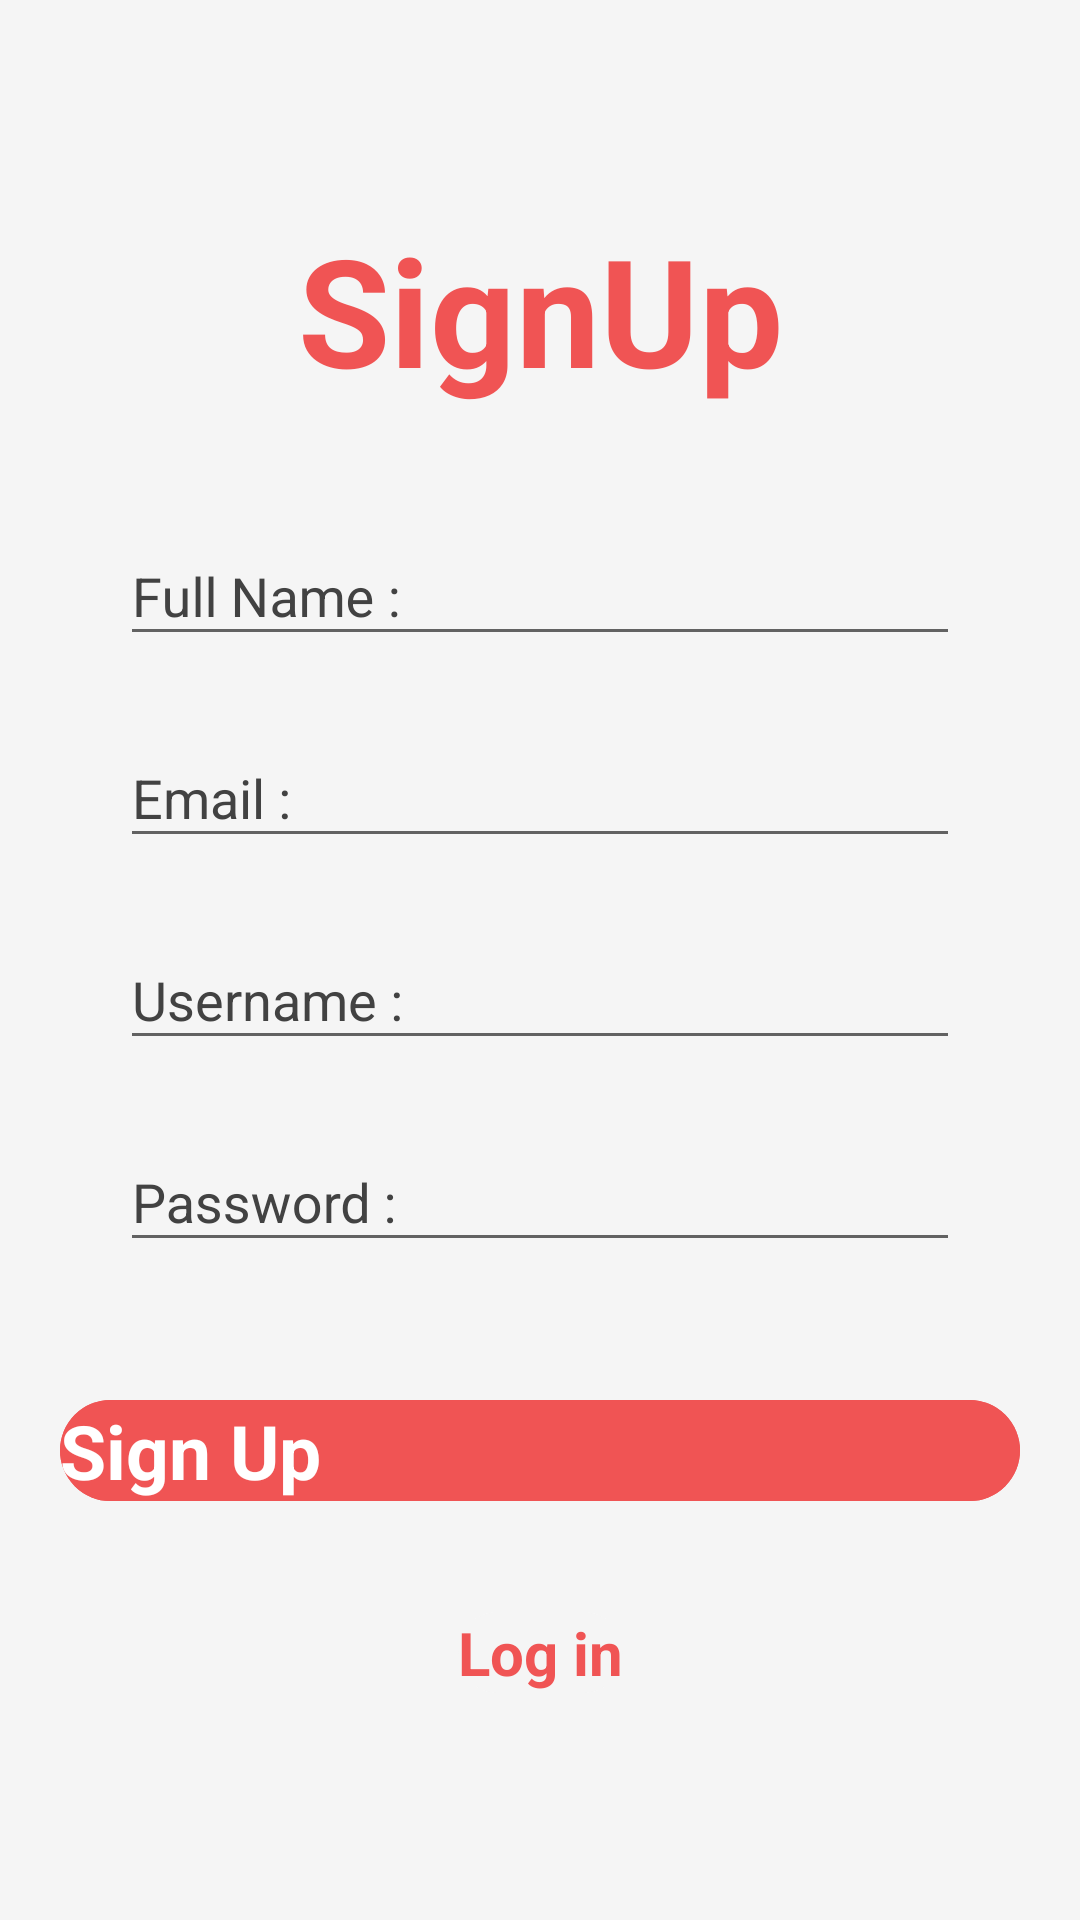

Here is an Android app screen rendered from its layout file. Give the layout XML and the strings, colors and styles it references.
<!-- AndroidManifest.xml: application theme Theme.FinalTranquilProject -->
<!-- res/layout/activity_sign_up_page.xml -->
<?xml version="1.0" encoding="utf-8"?>
<RelativeLayout
    xmlns:android="http://schemas.android.com/apk/res/android"
    xmlns:app="http://schemas.android.com/apk/res-auto"
    xmlns:tools="http://schemas.android.com/tools"
    android:layout_width="match_parent"
    android:layout_height="match_parent"
    android:background="#F5F5F5"
    android:layout_gravity="center"
    tools:context=".SignUpPage">


    <RelativeLayout
        android:layout_width="match_parent"
        android:layout_height="wrap_content"
        android:background="#F5F5F5"
        android:layout_marginLeft="10dp"
        android:layout_marginRight="10dp"
        android:layout_centerVertical="true">

        <androidx.constraintlayout.widget.ConstraintLayout
            android:layout_width="match_parent"
            android:layout_height="wrap_content"
            app:layout_constraintBottom_toBottomOf="parent"
            app:layout_constraintTop_toTopOf="parent"
            app:layout_constraintVertical_bias="0.4">

            <TextView
                android:id="@+id/textView"
                android:layout_width="match_parent"
                android:layout_height="wrap_content"
                android:layout_marginTop="256dp"
                android:gravity="center"
                android:text="SignUp"
                android:textStyle="bold"
                android:textColor="#F05454"
                android:textSize="50sp"
                tools:ignore="HardcodedText,MissingConstraints"
                tools:targetApi="jelly_bean" />

            <com.google.android.material.textfield.TextInputLayout
                android:id="@+id/textInputLayoutFullname"
                android:layout_width="match_parent"
                android:layout_height="wrap_content"
                android:layout_marginLeft="30dp"
                android:layout_marginTop="30dp"
                android:layout_marginRight="30dp"
                android:hint="Full Name :"
                android:textColorHint="@color/cardview_dark_background"
                app:boxBackgroundColor="@color/cardview_light_background"
                app:layout_constraintEnd_toEndOf="parent"
                app:layout_constraintHorizontal_bias="0.0"
                app:layout_constraintStart_toStartOf="parent"
                app:layout_constraintTop_toBottomOf="@+id/textView"
                tools:ignore="HardcodedText">

                <com.google.android.material.textfield.TextInputEditText
                    android:id="@+id/fullname"
                    android:layout_width="match_parent"
                    android:layout_height="wrap_content"
                    android:textColor="@color/black"
                    tools:targetApi="jelly_bean" />

            </com.google.android.material.textfield.TextInputLayout>

            <com.google.android.material.textfield.TextInputLayout
                android:id="@+id/textInputLayoutEmail"
                android:layout_width="match_parent"
                android:layout_height="wrap_content"
                android:layout_marginLeft="30dp"
                android:layout_marginTop="15dp"
                android:layout_marginRight="30dp"
                android:hint="Email :"
                android:textColorHint="@color/cardview_dark_background"
                app:boxBackgroundColor="@color/cardview_light_background"
                app:layout_constraintEnd_toEndOf="parent"
                app:layout_constraintHorizontal_bias="0.0"
                app:layout_constraintStart_toStartOf="parent"
                app:layout_constraintTop_toBottomOf="@+id/textInputLayoutFullname"
                tools:ignore="HardcodedText">

                <com.google.android.material.textfield.TextInputEditText
                    android:id="@+id/email"
                    android:layout_width="match_parent"
                    android:layout_height="wrap_content"
                    android:textColor="@color/black"
                    tools:targetApi="jelly_bean" />
            </com.google.android.material.textfield.TextInputLayout>

            <com.google.android.material.textfield.TextInputLayout
                android:id="@+id/textInputLayoutUsername"
                android:layout_width="match_parent"
                android:layout_height="wrap_content"
                android:layout_marginLeft="30dp"
                android:layout_marginTop="15dp"
                android:layout_marginRight="30dp"
                android:hint="Username :"
                android:textColorHint="@color/cardview_dark_background"
                app:boxBackgroundColor="@color/cardview_light_background"
                app:layout_constraintEnd_toEndOf="parent"
                app:layout_constraintHorizontal_bias="0.0"
                app:layout_constraintStart_toStartOf="parent"
                app:layout_constraintTop_toBottomOf="@+id/textInputLayoutEmail"
                tools:ignore="HardcodedText">

                <com.google.android.material.textfield.TextInputEditText
                    android:id="@+id/username"
                    android:layout_width="match_parent"
                    android:layout_height="wrap_content"
                    android:textColor="@color/black"
                    tools:targetApi="jelly_bean" />
            </com.google.android.material.textfield.TextInputLayout>

            <com.google.android.material.textfield.TextInputLayout
                android:id="@+id/textInputLayoutPassword"
                android:layout_width="match_parent"
                android:layout_height="wrap_content"
                android:layout_marginLeft="30dp"
                android:layout_marginTop="15dp"
                android:layout_marginRight="30dp"
                android:hint="Password :"
                android:textColorHint="@color/cardview_dark_background"
                app:boxBackgroundColor="@color/cardview_light_background"
                app:layout_constraintTop_toBottomOf="@+id/textInputLayoutUsername"
                tools:ignore="HardcodedText"
                tools:layout_editor_absoluteX="0dp">

                <com.google.android.material.textfield.TextInputEditText
                    android:id="@+id/password"
                    android:layout_width="match_parent"
                    android:layout_height="wrap_content"
                    android:textColor="@color/black"
                    tools:targetApi="jelly_bean" />
            </com.google.android.material.textfield.TextInputLayout>

            <ProgressBar
                android:id="@+id/progress"
                android:layout_width="wrap_content"
                android:layout_height="wrap_content"
                android:visibility="gone"
                app:layout_constraintEnd_toEndOf="parent"
                app:layout_constraintStart_toStartOf="parent"
                app:layout_constraintTop_toBottomOf="@+id/textInputLayoutPassword" />

            <com.google.android.material.button.MaterialButton
                android:id="@+id/buttonSignUp"
                android:layout_width="320dp"
                android:layout_height="wrap_content"
                android:layout_marginTop="40dp"
                android:backgroundTint="#F05454"
                android:text="Sign Up"
                android:textStyle="bold"
                android:textColor="@color/white"
                android:textSize="25dp"
                app:cornerRadius="@android:dimen/app_icon_size"
                app:layout_constraintEnd_toEndOf="parent"
                app:layout_constraintHorizontal_bias="0.493"
                app:layout_constraintStart_toStartOf="parent"
                app:layout_constraintTop_toBottomOf="@+id/progress"
                tools:ignore="HardcodedText,MissingClass" />

            <com.google.android.material.button.MaterialButton
                android:id="@+id/loginText"
                android:layout_width="wrap_content"
                android:layout_height="wrap_content"
                android:layout_marginTop="25dp"
                android:backgroundTint="#F5F5F5"
                android:text="Log in"
                android:textStyle="bold"
                android:textColor="#F05454"
                android:textSize="20dp"
                app:cornerRadius="@android:dimen/app_icon_size"
                app:layout_constraintEnd_toEndOf="parent"
                app:layout_constraintStart_toStartOf="parent"
                app:layout_constraintTop_toBottomOf="@+id/buttonSignUp"
                tools:ignore="HardcodedText,MissingClass" />

        </androidx.constraintlayout.widget.ConstraintLayout>

    </RelativeLayout>

</RelativeLayout>
<!-- resources referenced by this layout -->
<resources>
  <style name="Theme.FinalTranquilProject" parent="Theme.MaterialComponents.DayNight.DarkActionBar.Bridge">
          
          <item name="colorPrimary">@color/purple_500</item>
          <item name="colorPrimaryVariant">@color/purple_700</item>
          <item name="colorOnPrimary">@color/white</item>
          
          <item name="colorSecondary">@color/teal_200</item>
          <item name="colorSecondaryVariant">@color/teal_700</item>
          <item name="colorOnSecondary">@color/black</item>
          
          <item name="android:statusBarColor" tools:targetApi="l">?attr/colorPrimaryVariant</item>
          
      </style>
  <!-- not gathered from this repository: default colours our renderer supplied (Android Studio template values) -->
  <color name="purple_500">#FF6200EE</color>
  <color name="purple_700">#FF3700B3</color>
  <color name="teal_200">#FF03DAC5</color>
  <color name="teal_700">#FF018786</color>
  <color name="black">#FF000000</color>
  <color name="white">#FFFFFFFF</color>
</resources>
